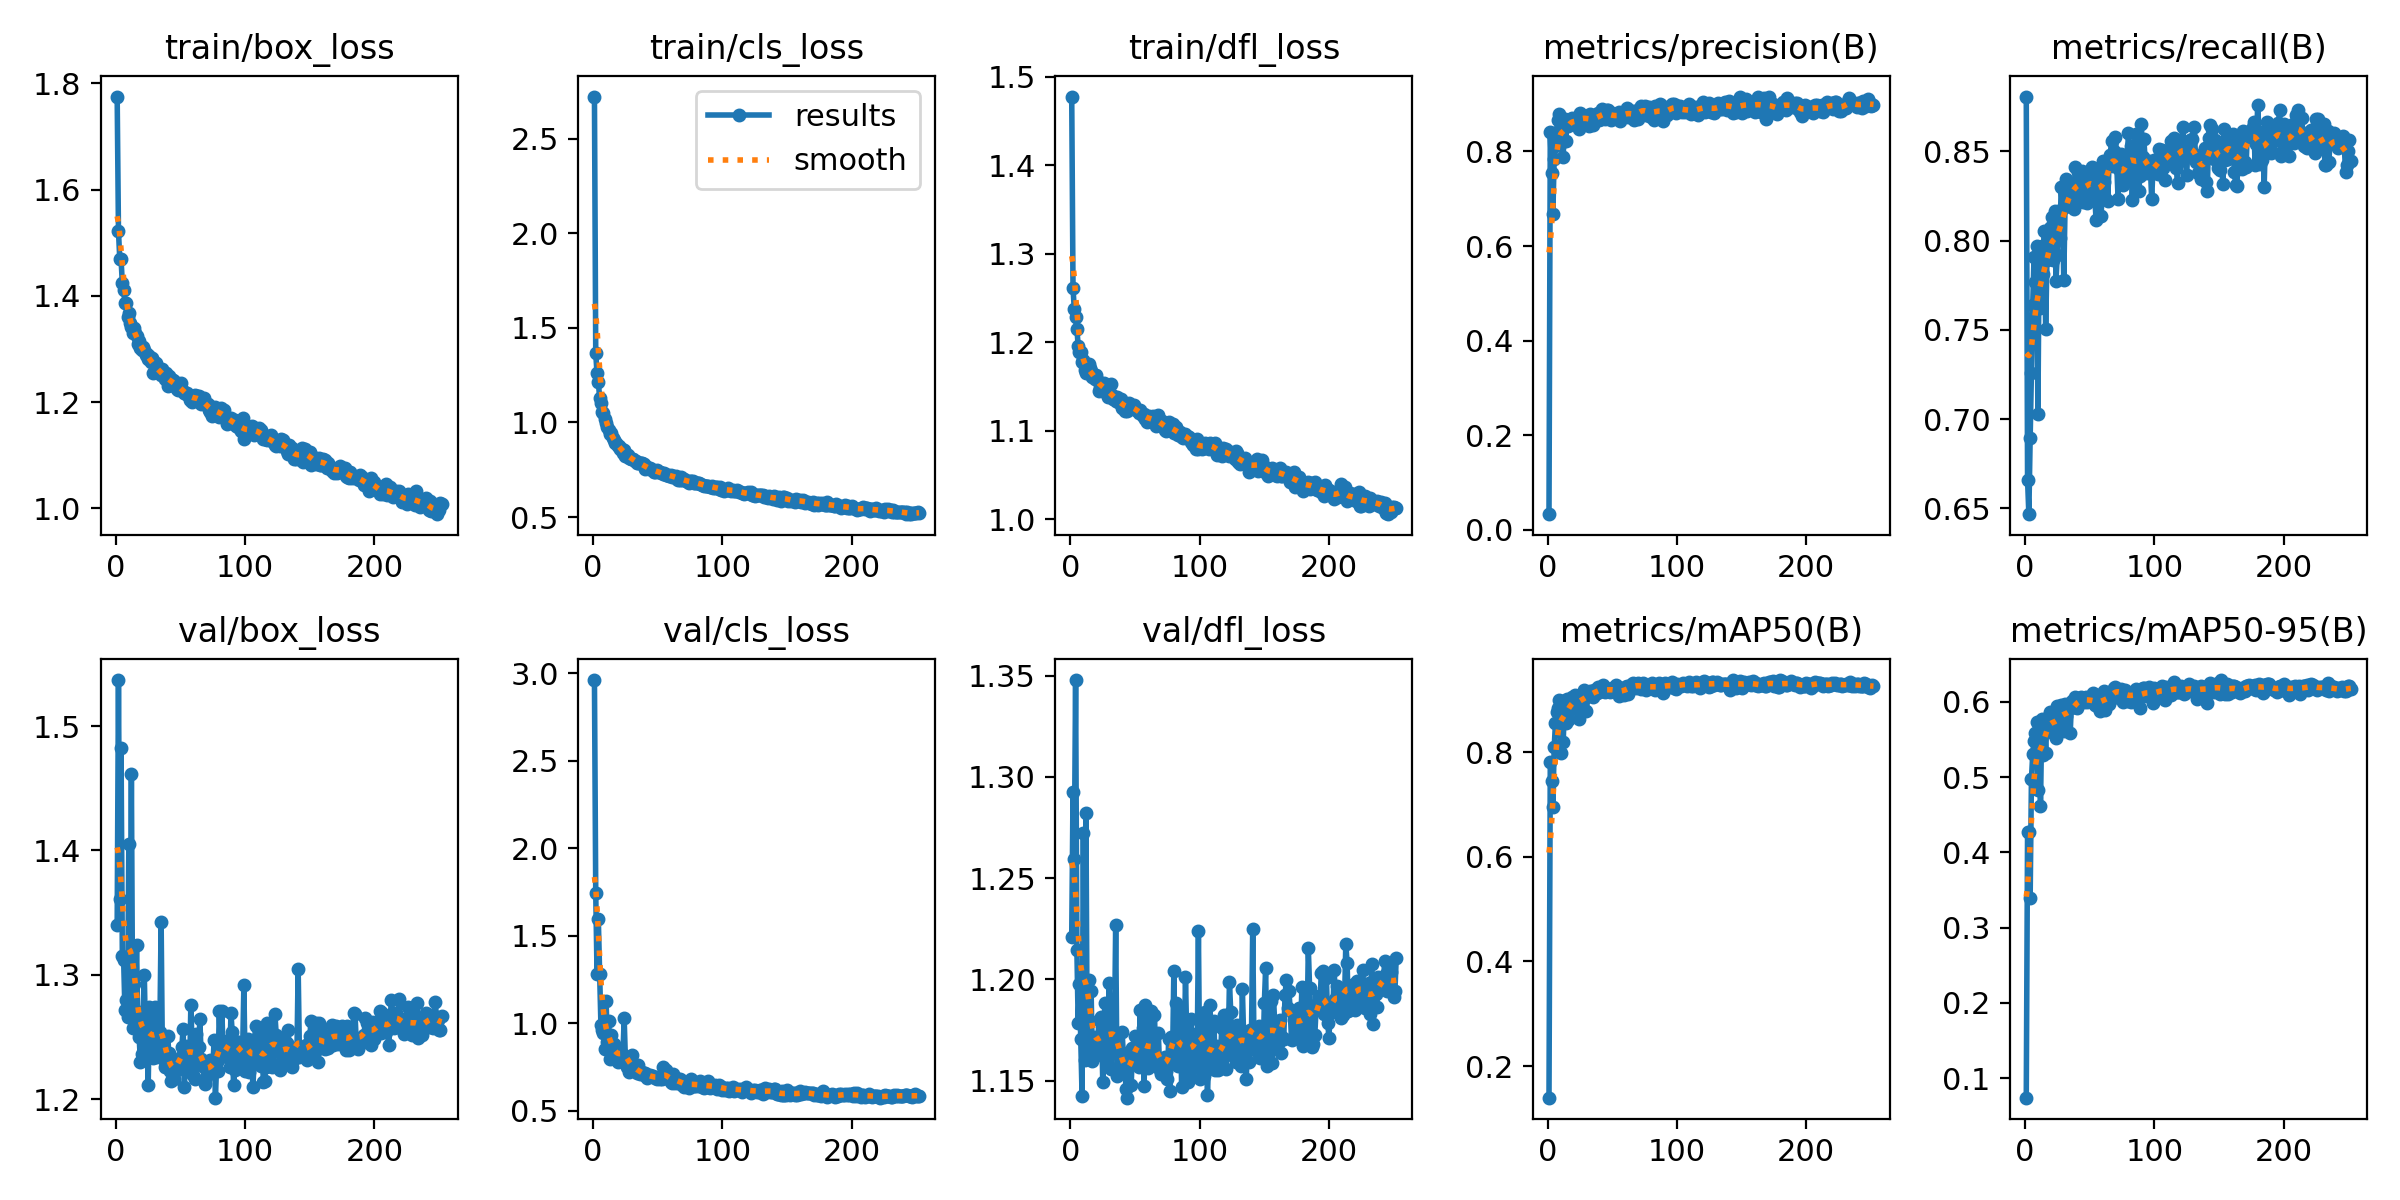

The data file committed next to this chart (first rows):
epoch, time, train/box_loss, train/cls_loss, train/dfl_loss, metrics/precision(B), metrics/recall(B), metrics/mAP50(B), metrics/mAP50-95(B), val/box_loss, val/cls_loss, val/dfl_loss, lr/pg0, lr/pg1, lr/pg2
1, 13.21, 1.775, 2.723, 1.478, 0.03324, 0.8806, 0.1398, 0.07415, 1.34, 2.961, 1.221, 0.003288, 0.003288, 0.003288
2, 24.97, 1.523, 1.365, 1.261, 0.8404, 0.6658, 0.7818, 0.4271, 1.537, 1.743, 1.292, 0.006615, 0.006615, 0.006615
3, 35.4, 1.47, 1.26, 1.237, 0.7552, 0.6468, 0.7455, 0.4264, 1.361, 1.283, 1.26, 0.009935, 0.009935, 0.009935
4, 45.55, 1.469, 1.216, 1.228, 0.6683, 0.6892, 0.6952, 0.3392, 1.482, 1.592, 1.348, 0.00997, 0.00997, 0.00997
5, 55.71, 1.423, 1.131, 1.215, 0.7849, 0.7256, 0.8087, 0.4975, 1.315, 1.281, 1.214, 0.00996, 0.00996, 0.00996
6, 65.66, 1.412, 1.101, 1.196, 0.8114, 0.7642, 0.8546, 0.5306, 1.312, 0.9905, 1.178, 0.00995, 0.00995, 0.00995
7, 75.56, 1.387, 1.055, 1.189, 0.8417, 0.7906, 0.8764, 0.5481, 1.272, 0.961, 1.198, 0.009941, 0.009941, 0.009941
8, 85.58, 1.386, 1.048, 1.189, 0.8657, 0.7768, 0.8848, 0.5586, 1.279, 0.9433, 1.17, 0.009931, 0.009931, 0.009931
9, 95.43, 1.361, 1.018, 1.178, 0.8782, 0.7971, 0.8991, 0.5727, 1.266, 0.8495, 1.143, 0.009921, 0.009921, 0.009921
10, 105.3, 1.367, 0.9984, 1.18, 0.8176, 0.7028, 0.799, 0.4834, 1.405, 1.125, 1.272, 0.009911, 0.009911, 0.009911
11, 115.2, 1.35, 0.9742, 1.169, 0.8657, 0.7966, 0.8979, 0.5678, 1.28, 0.8897, 1.16, 0.009901, 0.009901, 0.009901
12, 125, 1.341, 0.9604, 1.165, 0.7884, 0.7623, 0.8186, 0.4616, 1.462, 1.013, 1.282, 0.009891, 0.009891, 0.009891
13, 134.8, 1.33, 0.9378, 1.169, 0.8679, 0.7969, 0.8977, 0.5767, 1.257, 0.7974, 1.162, 0.009881, 0.009881, 0.009881
14, 144.9, 1.339, 0.9423, 1.175, 0.8225, 0.781, 0.8561, 0.5295, 1.293, 0.9344, 1.2, 0.009871, 0.009871, 0.009871
15, 154.6, 1.33, 0.919, 1.171, 0.862, 0.8054, 0.9004, 0.5737, 1.272, 0.8185, 1.168, 0.009861, 0.009861, 0.009861
16, 164.4, 1.324, 0.9069, 1.168, 0.8544, 0.7502, 0.8619, 0.5318, 1.324, 0.8801, 1.194, 0.009851, 0.009851, 0.009851
17, 174.1, 1.31, 0.8887, 1.161, 0.8658, 0.7891, 0.9002, 0.578, 1.258, 0.7936, 1.16, 0.009842, 0.009842, 0.009842
18, 183.9, 1.315, 0.8922, 1.162, 0.8687, 0.7905, 0.8818, 0.5716, 1.25, 0.8459, 1.172, 0.009832, 0.009832, 0.009832
19, 193.8, 1.303, 0.8766, 1.159, 0.8708, 0.8068, 0.9045, 0.5862, 1.23, 0.778, 1.162, 0.009822, 0.009822, 0.009822
20, 203.6, 1.298, 0.875, 1.163, 0.8666, 0.8075, 0.903, 0.5699, 1.236, 0.8247, 1.167, 0.009812, 0.009812, 0.009812
21, 213.4, 1.303, 0.8603, 1.156, 0.8625, 0.8134, 0.9093, 0.5854, 1.264, 0.781, 1.166, 0.009802, 0.009802, 0.009802
22, 223.2, 1.297, 0.8589, 1.145, 0.856, 0.7893, 0.8923, 0.5587, 1.3, 0.8231, 1.18, 0.009792, 0.009792, 0.009792
23, 233, 1.288, 0.8378, 1.148, 0.8614, 0.8167, 0.9016, 0.5758, 1.242, 0.8181, 1.169, 0.009782, 0.009782, 0.009782
24, 242.8, 1.291, 0.8535, 1.151, 0.8478, 0.7775, 0.8625, 0.5518, 1.267, 1.026, 1.182, 0.009772, 0.009772, 0.009772
25, 252.5, 1.28, 0.8235, 1.153, 0.8813, 0.792, 0.8972, 0.5943, 1.211, 0.7777, 1.149, 0.009762, 0.009762, 0.009762
26, 262.4, 1.287, 0.83, 1.154, 0.8744, 0.8131, 0.9073, 0.5727, 1.274, 0.7512, 1.182, 0.009753, 0.009753, 0.009753
27, 272.2, 1.276, 0.829, 1.144, 0.8753, 0.8011, 0.9002, 0.5714, 1.254, 0.7931, 1.188, 0.009743, 0.009743, 0.009743
28, 282, 1.282, 0.811, 1.151, 0.8755, 0.8297, 0.9181, 0.5961, 1.257, 0.7197, 1.16, 0.009733, 0.009733, 0.009733
29, 291.8, 1.254, 0.8089, 1.139, 0.8645, 0.8179, 0.9105, 0.5933, 1.233, 0.7559, 1.162, 0.009723, 0.009723, 0.009723
30, 301.9, 1.273, 0.8057, 1.139, 0.8743, 0.7782, 0.8782, 0.5608, 1.274, 0.8161, 1.198, 0.009713, 0.009713, 0.009713
31, 311.7, 1.273, 0.8081, 1.153, 0.8697, 0.8188, 0.9108, 0.5971, 1.234, 0.7317, 1.156, 0.009703, 0.009703, 0.009703
32, 321.6, 1.257, 0.7947, 1.141, 0.853, 0.8342, 0.9076, 0.5816, 1.24, 0.746, 1.17, 0.009693, 0.009693, 0.009693
33, 331.4, 1.263, 0.7985, 1.136, 0.8782, 0.83, 0.9156, 0.59, 1.244, 0.7291, 1.167, 0.009683, 0.009683, 0.009683
34, 341.1, 1.254, 0.7857, 1.136, 0.8695, 0.8264, 0.9144, 0.5915, 1.254, 0.7166, 1.168, 0.009673, 0.009673, 0.009673
35, 350.9, 1.251, 0.7842, 1.134, 0.8568, 0.8216, 0.9043, 0.5589, 1.343, 0.7588, 1.227, 0.009663, 0.009663, 0.009663
36, 360.6, 1.262, 0.7867, 1.138, 0.8774, 0.832, 0.9188, 0.6005, 1.233, 0.7093, 1.152, 0.009654, 0.009654, 0.009654
37, 370.4, 1.25, 0.7829, 1.132, 0.8684, 0.823, 0.9132, 0.5927, 1.233, 0.7117, 1.156, 0.009644, 0.009644, 0.009644
38, 380.3, 1.244, 0.7841, 1.134, 0.8662, 0.8177, 0.9134, 0.593, 1.226, 0.7224, 1.158, 0.009634, 0.009634, 0.009634
39, 390.1, 1.254, 0.7801, 1.136, 0.8806, 0.8414, 0.9243, 0.6067, 1.228, 0.7055, 1.156, 0.009624, 0.009624, 0.009624
40, 399.9, 1.231, 0.7546, 1.126, 0.8665, 0.8305, 0.9155, 0.5923, 1.251, 0.7152, 1.174, 0.009614, 0.009614, 0.009614
41, 409.7, 1.249, 0.7635, 1.131, 0.869, 0.8385, 0.9167, 0.5972, 1.237, 0.7101, 1.162, 0.009604, 0.009604, 0.009604
42, 419.4, 1.232, 0.7624, 1.122, 0.8893, 0.8223, 0.9187, 0.6049, 1.223, 0.6856, 1.158, 0.009594, 0.009594, 0.009594
43, 429.2, 1.243, 0.755, 1.13, 0.8882, 0.8372, 0.9275, 0.6067, 1.214, 0.6966, 1.146, 0.009584, 0.009584, 0.009584
44, 439, 1.242, 0.7602, 1.123, 0.8692, 0.8389, 0.9151, 0.6006, 1.219, 0.7037, 1.142, 0.009574, 0.009574, 0.009574
45, 448.8, 1.24, 0.755, 1.131, 0.8786, 0.8216, 0.9183, 0.6032, 1.216, 0.6963, 1.164, 0.009564, 0.009564, 0.009564
46, 458.5, 1.233, 0.7469, 1.125, 0.8868, 0.8252, 0.9164, 0.5995, 1.229, 0.697, 1.159, 0.009555, 0.009555, 0.009555
47, 468.4, 1.225, 0.7398, 1.127, 0.887, 0.8322, 0.9201, 0.6069, 1.223, 0.6943, 1.148, 0.009545, 0.009545, 0.009545
48, 478.2, 1.223, 0.7395, 1.127, 0.8767, 0.8213, 0.9145, 0.6, 1.228, 0.6862, 1.166, 0.009535, 0.009535, 0.009535
49, 487.9, 1.234, 0.7498, 1.129, 0.8666, 0.8379, 0.9209, 0.6048, 1.231, 0.6809, 1.164, 0.009525, 0.009525, 0.009525
50, 497.7, 1.236, 0.7392, 1.125, 0.8807, 0.8336, 0.9224, 0.6014, 1.234, 0.6869, 1.172, 0.009515, 0.009515, 0.009515
51, 507.6, 1.223, 0.7368, 1.123, 0.8735, 0.8297, 0.9176, 0.6012, 1.242, 0.6855, 1.165, 0.009505, 0.009505, 0.009505
52, 517.4, 1.222, 0.7366, 1.123, 0.8722, 0.8414, 0.9176, 0.5997, 1.256, 0.6814, 1.169, 0.009495, 0.009495, 0.009495
53, 527.1, 1.216, 0.7307, 1.12, 0.876, 0.8406, 0.9274, 0.6113, 1.21, 0.6805, 1.157, 0.009485, 0.009485, 0.009485
54, 537, 1.215, 0.7268, 1.123, 0.8771, 0.8237, 0.9168, 0.5963, 1.242, 0.7504, 1.185, 0.009475, 0.009475, 0.009475
55, 546.7, 1.216, 0.7328, 1.118, 0.8839, 0.8117, 0.9064, 0.5986, 1.241, 0.7188, 1.163, 0.009465, 0.009465, 0.009465
56, 556.4, 1.213, 0.7202, 1.117, 0.8633, 0.8379, 0.9172, 0.5948, 1.234, 0.7317, 1.176, 0.009456, 0.009456, 0.009456
57, 566.1, 1.205, 0.7211, 1.119, 0.8815, 0.8331, 0.9159, 0.6089, 1.221, 0.6865, 1.147, 0.009446, 0.009446, 0.009446
58, 575.9, 1.211, 0.7204, 1.113, 0.8755, 0.8294, 0.9184, 0.588, 1.276, 0.6939, 1.187, 0.009436, 0.009436, 0.009436
59, 585.6, 1.201, 0.7188, 1.11, 0.8767, 0.8138, 0.9089, 0.5946, 1.241, 0.6845, 1.167, 0.009426, 0.009426, 0.009426
60, 595.4, 1.207, 0.7246, 1.115, 0.874, 0.8446, 0.9245, 0.6092, 1.219, 0.6609, 1.156, 0.009416, 0.009416, 0.009416
... 192 more rows
